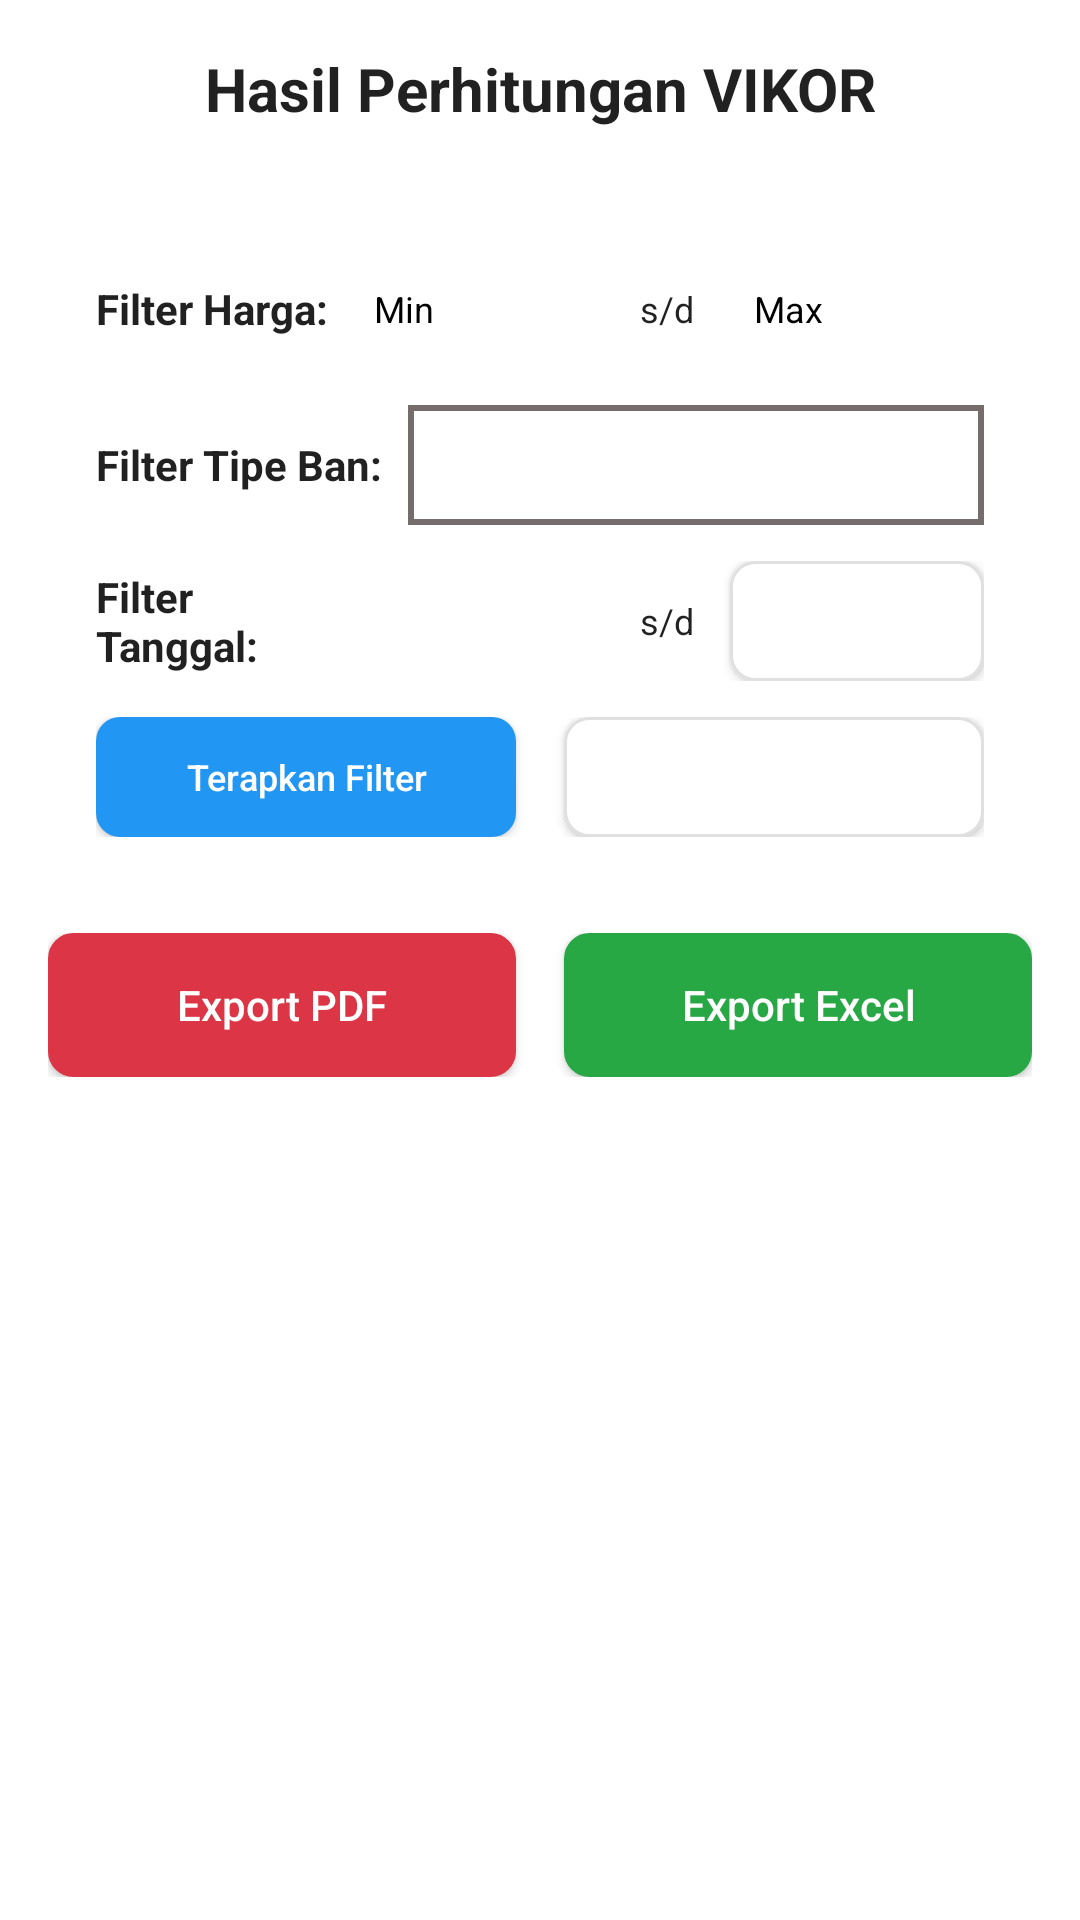

Reconstruct the res/layout file that produces this screen, plus the resources it refers to.
<!-- AndroidManifest.xml: application theme Theme.VikorSistemAhmadBan -->
<!-- res/layout/activity_data_vikor.xml -->
<?xml version="1.0" encoding="utf-8"?>
<androidx.constraintlayout.widget.ConstraintLayout
    xmlns:android="http://schemas.android.com/apk/res/android"
    xmlns:app="http://schemas.android.com/apk/res-auto"
    xmlns:tools="http://schemas.android.com/tools"
    android:id="@+id/main"
    android:layout_width="match_parent"
    android:layout_height="match_parent"
    tools:context=".activity.admin.DataVikorActivity"
    android:background="?android:attr/colorBackground">

    
    <TextView
        android:id="@+id/tvTitle"
        android:layout_width="0dp"
        android:layout_height="wrap_content"
        android:text="Hasil Perhitungan VIKOR"
        android:textSize="20sp"
        android:textStyle="bold"
        android:gravity="center"
        android:textColor="?android:attr/textColorPrimary"
        app:layout_constraintTop_toTopOf="parent"
        app:layout_constraintStart_toStartOf="parent"
        app:layout_constraintEnd_toEndOf="parent"
        android:padding="16dp"/>

    
    <LinearLayout
        android:id="@+id/llFilterContainer"
        android:layout_width="0dp"
        android:layout_height="wrap_content"
        android:orientation="vertical"
        android:background="?android:attr/colorBackground"
        android:padding="16dp"
        android:layout_marginHorizontal="16dp"
        android:layout_marginTop="8dp"
        app:layout_constraintTop_toBottomOf="@id/tvTitle"
        app:layout_constraintStart_toStartOf="parent"
        app:layout_constraintEnd_toEndOf="parent">

        
        <LinearLayout
            android:layout_width="match_parent"
            android:layout_height="wrap_content"
            android:orientation="horizontal"
            android:gravity="center_vertical"
            android:layout_marginBottom="12dp">

            <TextView
                android:layout_width="0dp"
                android:layout_height="wrap_content"
                android:layout_weight="1"
                android:text="Filter Harga:"
                android:textSize="14sp"
                android:textStyle="bold"
                android:textColor="?android:attr/textColorPrimary"/>

            <EditText
                android:id="@+id/etHargaMin"
                android:layout_width="0dp"
                android:layout_height="40dp"
                android:layout_weight="1"
                android:textColor="@color/black"
                android:textColorHint="@color/black"
                android:hint="Min"
                android:inputType="number"
                android:textSize="12sp"
                android:padding="8dp"
                android:background="@drawable/edit_text_border"
                android:layout_marginEnd="8dp"/>

            <TextView
                android:layout_width="wrap_content"
                android:layout_height="wrap_content"
                android:text="s/d"
                android:textSize="12sp"
                android:textColor="?android:attr/textColorPrimary"
                android:layout_marginHorizontal="4dp"/>

            <EditText
                android:id="@+id/etHargaMax"
                android:layout_width="0dp"
                android:layout_height="40dp"
                android:layout_weight="1"
                android:hint="Max"
                android:textColor="@color/black"
                android:textColorHint="@color/black"
                android:inputType="number"
                android:textSize="12sp"
                android:padding="8dp"
                android:background="@drawable/edit_text_border"
                android:layout_marginStart="8dp"/>

        </LinearLayout>

        
        <LinearLayout
            android:layout_width="match_parent"
            android:layout_height="wrap_content"
            android:orientation="horizontal"
            android:gravity="center_vertical"
            android:layout_marginBottom="12dp">

            <TextView
                android:layout_width="0dp"
                android:layout_height="wrap_content"
                android:layout_weight="1"
                android:text="Filter Tipe Ban:"
                android:textSize="14sp"
                android:textStyle="bold"
                android:textColor="?android:attr/textColorPrimary"/>

            <Spinner
                android:id="@+id/spinnerTipeBan"
                android:layout_width="0dp"
                android:layout_height="40dp"
                android:layout_weight="2"
                android:background="@drawable/edittext_background"
                android:layout_marginStart="8dp"
                android:spinnerMode="dropdown"/>

        </LinearLayout>

        
        <LinearLayout
            android:layout_width="match_parent"
            android:layout_height="wrap_content"
            android:orientation="horizontal"
            android:gravity="center_vertical"
            android:layout_marginBottom="12dp">

            <TextView
                android:layout_width="0dp"
                android:layout_height="wrap_content"
                android:layout_weight="1"
                android:text="Filter Tanggal:"
                android:textSize="14sp"
                android:textStyle="bold"
                android:textColor="?android:attr/textColorPrimary"/>

            <Button
                android:id="@+id/btnDateFrom"
                android:layout_width="0dp"
                android:layout_height="40dp"
                android:layout_weight="1"
                android:text="Dari"
                android:textSize="11sp"
                android:background="@drawable/edit_text_border"
                android:textColor="@android:color/white"
                android:layout_marginEnd="8dp"
                android:textAllCaps="false"/>

            <TextView
                android:layout_width="wrap_content"
                android:layout_height="wrap_content"
                android:text="s/d"
                android:textSize="12sp"
                android:textColor="?android:attr/textColorPrimary"
                android:layout_marginHorizontal="4dp"/>

            <Button
                android:id="@+id/btnDateTo"
                android:layout_width="0dp"
                android:layout_height="40dp"
                android:layout_weight="1"
                android:text="Sampai"
                android:textSize="11sp"
                android:background="@drawable/btn_outline_background"
                android:textColor="@android:color/white"
                android:layout_marginStart="8dp"
                android:textAllCaps="false"/>

        </LinearLayout>

        
        <LinearLayout
            android:layout_width="match_parent"
            android:layout_height="wrap_content"
            android:orientation="horizontal"
            android:gravity="center">

            <Button
                android:id="@+id/btnApplyFilter"
                android:layout_width="0dp"
                android:layout_height="40dp"
                android:layout_weight="1"
                android:text="Terapkan Filter"
                android:textSize="12sp"
                android:background="@drawable/btn_blue_background"
                android:textColor="@android:color/white"
                android:layout_marginEnd="8dp"
                android:textAllCaps="false"/>

            <Button
                android:id="@+id/btnResetFilter"
                android:layout_width="0dp"
                android:layout_height="40dp"
                android:layout_weight="1"
                android:text="Reset Filter"
                android:textSize="12sp"
                android:background="@drawable/btn_outline_background"
                android:textColor="@android:color/white"
                android:layout_marginStart="8dp"
                android:textAllCaps="false"/>


        </LinearLayout>

    </LinearLayout>

    
    <LinearLayout
        android:id="@+id/llExportButtons"
        android:layout_width="0dp"
        android:layout_height="wrap_content"
        android:orientation="horizontal"
        android:gravity="center"
        android:layout_margin="16dp"
        app:layout_constraintTop_toBottomOf="@id/llFilterContainer"
        app:layout_constraintStart_toStartOf="parent"
        app:layout_constraintEnd_toEndOf="parent">

        
        <Button
            android:id="@+id/btnExportPDF"
            android:layout_width="0dp"
            android:layout_height="wrap_content"
            android:layout_weight="1"
            android:text="Export PDF"
            android:textColor="@android:color/white"
            android:background="@drawable/btn_red_background"
            android:drawablePadding="8dp"
            android:paddingHorizontal="16dp"
            android:paddingVertical="12dp"
            android:layout_marginEnd="8dp"
            android:textAllCaps="false"
            android:textSize="14sp"
            android:gravity="center"/>

        
        <Button
            android:id="@+id/btnExportExcel"
            android:layout_width="0dp"
            android:layout_height="wrap_content"
            android:layout_weight="1"
            android:text="Export Excel"
            android:textColor="@android:color/white"
            android:background="@drawable/btn_green_background"
            android:drawablePadding="8dp"
            android:paddingHorizontal="16dp"
            android:paddingVertical="12dp"
            android:layout_marginStart="8dp"
            android:textAllCaps="false"
            android:textSize="14sp"
            android:gravity="center"/>

    </LinearLayout>

    
    <ProgressBar
        android:id="@+id/progressBar"
        android:layout_width="48dp"
        android:layout_height="48dp"
        android:visibility="gone"
        app:layout_constraintTop_toBottomOf="@id/llExportButtons"
        app:layout_constraintBottom_toBottomOf="parent"
        app:layout_constraintStart_toStartOf="parent"
        app:layout_constraintEnd_toEndOf="parent"/>

    
    <androidx.recyclerview.widget.RecyclerView
        android:id="@+id/rvVikorResults"
        android:layout_width="0dp"
        android:layout_height="0dp"
        android:clipToPadding="false"
        android:padding="8dp"
        app:layout_constraintTop_toBottomOf="@id/llExportButtons"
        app:layout_constraintBottom_toBottomOf="parent"
        app:layout_constraintStart_toStartOf="parent"
        app:layout_constraintEnd_toEndOf="parent"/>

</androidx.constraintlayout.widget.ConstraintLayout>
<!-- resources referenced by this layout -->
<resources>
  <color name="black">#FF000000</color>
  <!-- drawable btn_blue_background (drawable) -->
  <?xml version="1.0" encoding="utf-8"?>
  <shape xmlns:android="http://schemas.android.com/apk/res/android"
      android:shape="rectangle">
      <corners android:radius="8dp"/>
      <solid android:color="#2196F3"/>
  </shape>
  <!-- drawable btn_green_background (drawable) -->
  <?xml version="1.0" encoding="utf-8"?>
  <shape xmlns:android="http://schemas.android.com/apk/res/android"
      android:shape="rectangle">
      <solid android:color="#28A745" />
      <corners android:radius="8dp" />
      <stroke android:width="1dp" android:color="#28A745" />
  </shape>
  <!-- drawable btn_outline_background (drawable) -->
  <?xml version="1.0" encoding="utf-8"?>
  <shape xmlns:android="http://schemas.android.com/apk/res/android"
      android:shape="rectangle">
      <corners android:radius="8dp"/>
      <stroke
          android:width="1dp"
          android:color="#E0E0E0"/>
      <solid android:color="#FFFFFF"/>
  </shape>
  <!-- drawable btn_red_background (drawable) -->
  <?xml version="1.0" encoding="utf-8"?>
  <shape xmlns:android="http://schemas.android.com/apk/res/android"
      android:shape="rectangle">
      <solid android:color="#DC3545" />
      <corners android:radius="8dp" />
      <stroke android:width="1dp" android:color="#DC3545" />
  </shape>
  <!-- drawable edittext_background (drawable) -->
  <?xml version="1.0" encoding="utf-8"?>
  <selector xmlns:android="http://schemas.android.com/apk/res/android">
      <item android:top="-3dp" android:bottom="-1dp" android:left="-3dp" android:right="-3dp">
          <shape android:shape="rectangle">
              <stroke android:width="2dp" android:color="#756c6c"/>
          </shape>
      </item>
  </selector>
  <style name="Theme.VikorSistemAhmadBan" parent="Base.Theme.VikorSistemAhmadBan" />
  <style name="Base.Theme.VikorSistemAhmadBan" parent="Theme.MaterialComponents.DayNight.NoActionBar">
          <item name="android:windowIsTranslucent">true</item>
      </style>
</resources>
